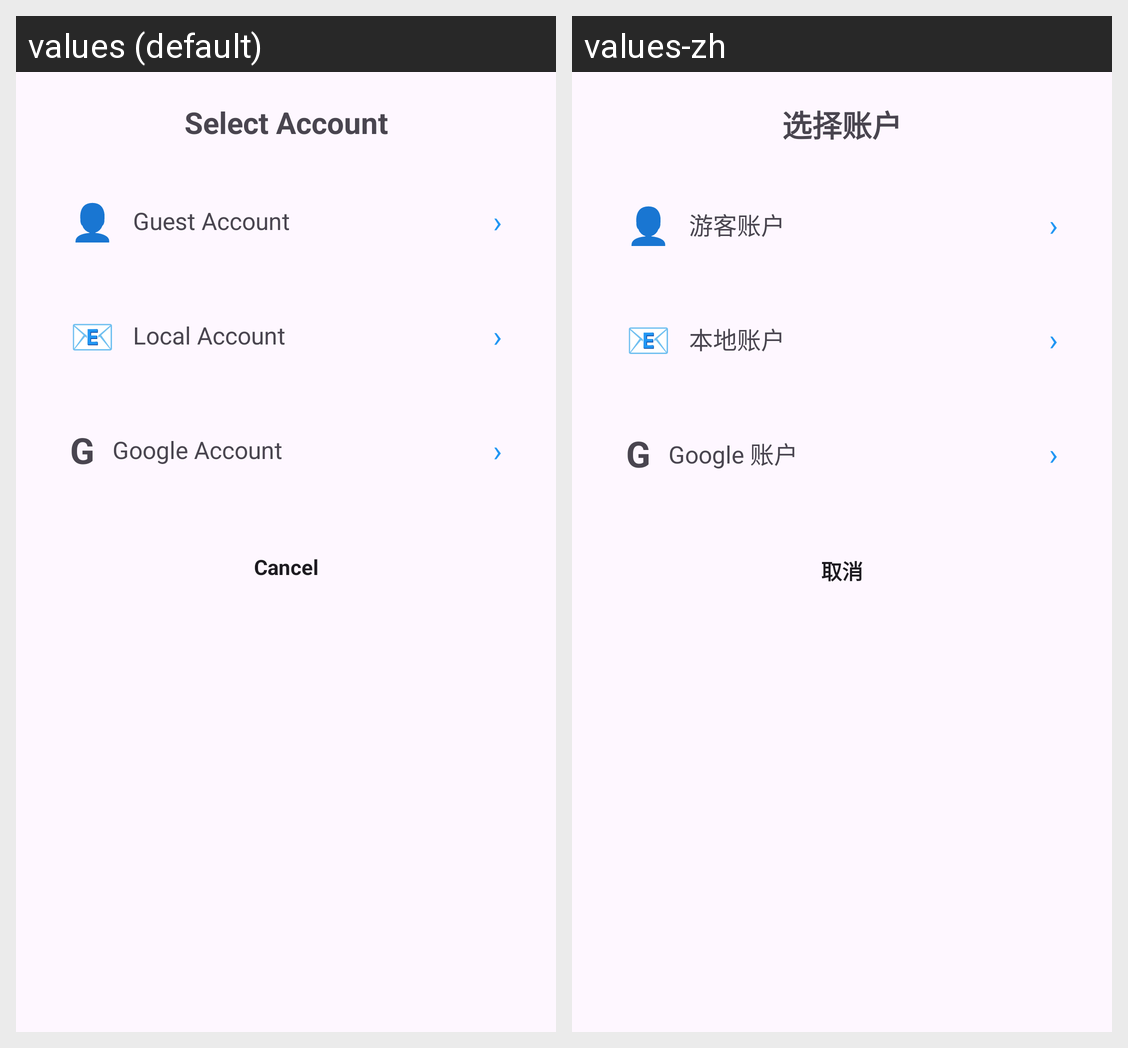

Translations of the strings shown on this Android screen, per locale in the grid:
Android screen res/layout/dialog_switch_account.xml rendered under 2 locales, left to right: values (default), values-zh. Device: Nexus 5 (rendered at 1080×1920; each locale shown at half size, 540×960, under a caption strip naming it); theme Base.Theme.DailyToDoList.
Strings drawn on this screen, with the default value and each locale's value (text and hints the layout hard-codes, and strings that could not be matched under every locale, appear in the picture but are not listed):

select_account
  values: Select Account
  values-zh: 选择账户

guest_account_option
  values: Guest Account
  values-zh: 游客账户

local_account_option
  values: Local Account
  values-zh: 本地账户

google_account_option
  values: Google Account
  values-zh: Google 账户

cancel
  values: Cancel
  values-zh: 取消
